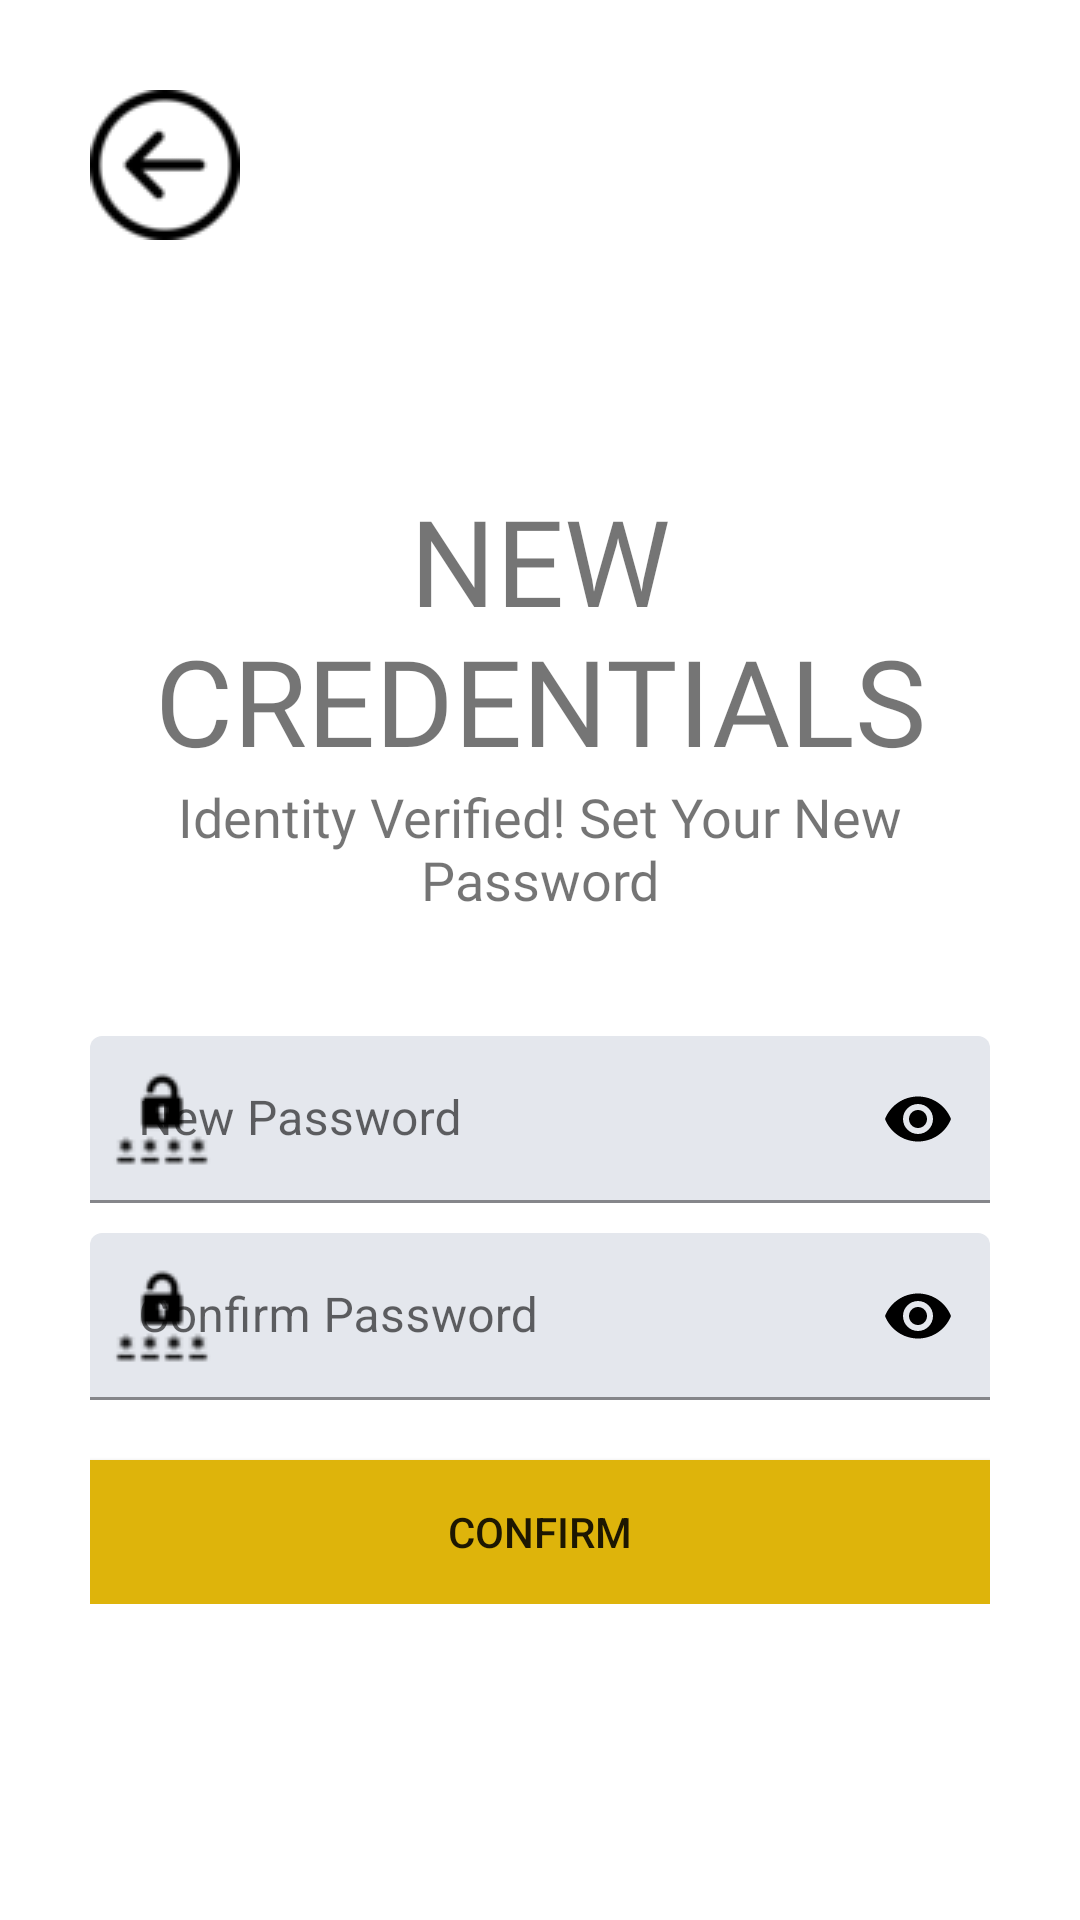

Android layout source for this screen:
<!-- AndroidManifest.xml: application theme Theme.MaterialComponents.Light.NoActionBar.Bridge -->
<!-- res/layout/activity_set_new_password.xml -->
<?xml version="1.0" encoding="utf-8"?>
<ScrollView xmlns:android="http://schemas.android.com/apk/res/android"
    xmlns:app="http://schemas.android.com/apk/res-auto"
    xmlns:tools="http://schemas.android.com/tools"
    android:layout_width="match_parent"
    android:layout_height="match_parent"
    tools:context=".AccountCreation.SetNewPassword"
    android:background="@color/white"
    android:padding="30dp">

    <LinearLayout
        android:layout_width="match_parent"
        android:layout_height="wrap_content"
        android:orientation="vertical">

        <ImageView
            android:id="@+id/newPassword_back_btn"
            android:layout_width="wrap_content"
            android:layout_height="wrap_content"
            android:src="@drawable/back_button_small"
            android:onClick="callPrevScreen"/>

        <ImageView
            android:layout_width="wrap_content"
            android:layout_height="wrap_content"
            android:src="@drawable/password_icon_large"
            android:layout_gravity="center"
            android:layout_marginTop="50dp"/>

        <TextView
            android:layout_width="wrap_content"
            android:layout_height="wrap_content"
            android:text="New Credentials"
            android:textSize="40sp"
            android:fontFamily="@font/muli_black"
            android:layout_gravity="center"
            android:textAlignment="center"
            android:textAllCaps="true"
            android:layout_marginTop="30dp"/>

        <TextView
            android:layout_width="wrap_content"
            android:layout_height="wrap_content"
            android:text="Identity Verified! Set Your New Password"
            android:textSize="18sp"
            android:fontFamily="@font/muli_normal"
            android:layout_gravity="center"
            android:textAlignment="center"
            android:textAllCaps="false"/>

        <com.google.android.material.textfield.TextInputLayout
            android:id="@+id/new_password"
            android:layout_width="match_parent"
            android:layout_height="wrap_content"
            style="@style/Widget.MaterialComponents.TextInputLayout.FilledBox"
            android:layout_marginTop="40dp"
            app:boxBackgroundColor="#e4e7ed"
            android:hint="New Password"
            app:hintTextColor="@color/black"
            app:startIconDrawable="@drawable/password_icon_small"
            app:startIconTint="@color/black"
            app:endIconMode="password_toggle"
            app:endIconTint="@color/black"
            app:boxStrokeWidthFocused="2dp"
            app:boxStrokeColor="@color/black">

            <com.google.android.material.textfield.TextInputEditText
                android:layout_width="match_parent"
                android:layout_height="wrap_content"
                android:inputType="textPassword"/>

        </com.google.android.material.textfield.TextInputLayout>


        <com.google.android.material.textfield.TextInputLayout
            android:id="@+id/confirm_new_password"
            android:layout_width="match_parent"
            android:layout_height="wrap_content"
            style="@style/Widget.MaterialComponents.TextInputLayout.FilledBox"
            android:layout_marginTop="10dp"
            app:boxBackgroundColor="#e4e7ed"
            android:hint="Confirm Password"
            app:hintTextColor="@color/black"
            app:startIconDrawable="@drawable/password_icon_small"
            app:startIconTint="@color/black"
            app:endIconMode="password_toggle"
            app:endIconTint="@color/black"
            app:boxStrokeWidthFocused="2dp"
            app:boxStrokeColor="@color/black">

            <com.google.android.material.textfield.TextInputEditText
                android:layout_width="match_parent"
                android:layout_height="wrap_content"
                android:inputType="textPassword"/>

        </com.google.android.material.textfield.TextInputLayout>


        <Button
            android:id="@+id/setNewPassword_btn"
            android:layout_width="match_parent"
            android:layout_height="wrap_content"
            android:background="#deb40b"
            android:layout_marginTop="20dp"
            android:text="Confirm"
            android:onClick="setNewPassword"/>






    </LinearLayout>

</ScrollView>
<!-- resources referenced by this layout -->
<resources>
  <!-- drawable back_button_small: png bitmap (drawable, 1118 bytes) -->
  <!-- drawable password_icon_small: png bitmap (drawable, 828 bytes) -->
  <!-- not gathered from this repository: default colours our renderer supplied (Android Studio template values) -->
  <color name="black">#FF000000</color>
  <color name="white">#FFFFFFFF</color>
</resources>
